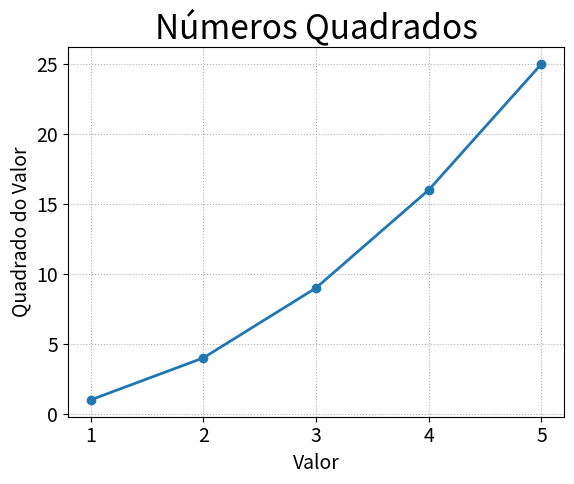

Write the Python code that produced this figure.
import matplotlib.pyplot as plt

input_values = [1, 2, 3, 4, 5]
squares = [1, 4, 9, 16, 25]
plt.plot(input_values, squares, "-o", linewidth=2)

# Definir o título do Gráfico
plt.title("Números Quadrados", fontsize=24)
# Nomear os eixos
plt.xlabel("Valor", fontsize=14)
plt.ylabel("Quadrado do Valor", fontsize=14)

# Definir o tamanho dos rótulos e das marcações
plt.tick_params(axis="both", labelsize=14)

# Apresentar um gird para ajudar na visualização
plt.grid(True, linestyle=":")

plt.show()